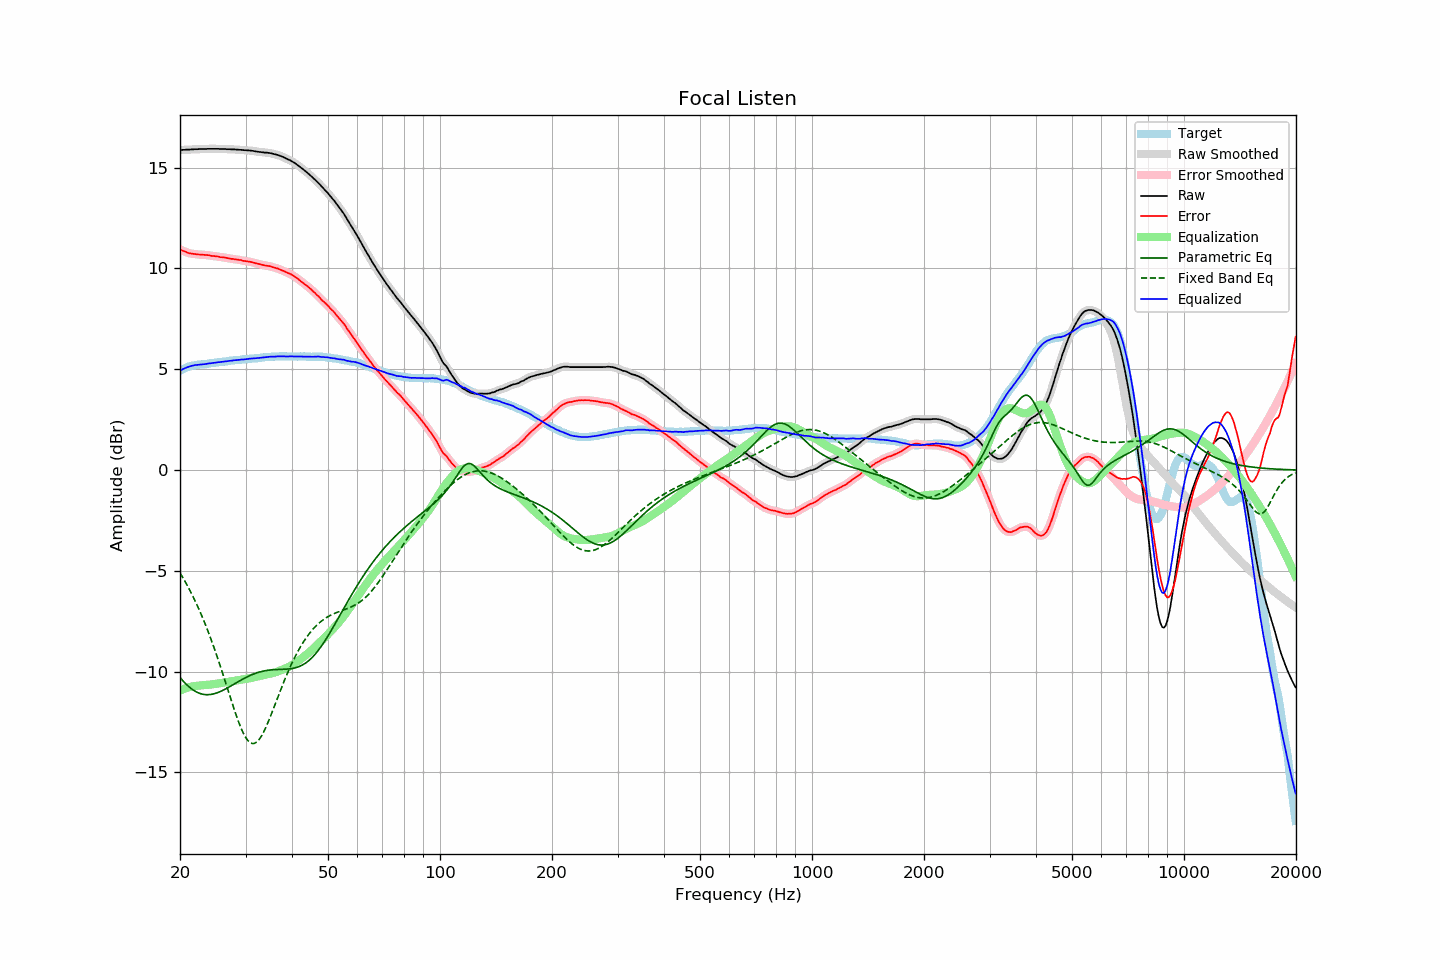

The file beside this chart, header and first rows:
frequency, raw, error, smoothed, error_smoothed, equalization, parametric_eq, fixed_band_eq, equalized_raw, equalized_smoothed, target
20.00, 15.88, 10.94, 15.87, 10.94, -10.94, -10.28, -5.10, 4.94, 4.93, 4.94
20.20, 15.88, 10.90, 15.88, 10.91, -10.90, -10.38, -5.23, 4.97, 4.98, 4.98
20.40, 15.89, 10.87, 15.89, 10.87, -10.87, -10.47, -5.37, 5.02, 5.02, 5.02
20.61, 15.89, 10.84, 15.89, 10.84, -10.84, -10.55, -5.51, 5.05, 5.05, 5.04
20.81, 15.90, 10.81, 15.89, 10.81, -10.81, -10.63, -5.65, 5.09, 5.08, 5.08
21.02, 15.90, 10.77, 15.90, 10.78, -10.78, -10.71, -5.80, 5.11, 5.11, 5.12
21.23, 15.90, 10.75, 15.90, 10.75, -10.76, -10.78, -5.95, 5.13, 5.14, 5.14
21.44, 15.91, 10.74, 15.90, 10.74, -10.74, -10.84, -6.10, 5.16, 5.16, 5.16
21.66, 15.91, 10.72, 15.91, 10.73, -10.73, -10.90, -6.26, 5.18, 5.18, 5.18
21.87, 15.92, 10.72, 15.91, 10.72, -10.71, -10.95, -6.42, 5.20, 5.20, 5.19
22.09, 15.92, 10.70, 15.92, 10.71, -10.71, -11.00, -6.59, 5.21, 5.21, 5.21
22.31, 15.92, 10.69, 15.92, 10.70, -10.70, -11.04, -6.77, 5.22, 5.22, 5.22
22.54, 15.93, 10.69, 15.92, 10.69, -10.69, -11.07, -6.94, 5.23, 5.23, 5.23
22.76, 15.93, 10.69, 15.93, 10.69, -10.69, -11.10, -7.13, 5.24, 5.24, 5.24
22.99, 15.93, 10.69, 15.93, 10.68, -10.68, -11.12, -7.32, 5.25, 5.25, 5.24
23.22, 15.93, 10.68, 15.93, 10.68, -10.67, -11.13, -7.51, 5.25, 5.25, 5.25
23.45, 15.93, 10.67, 15.93, 10.67, -10.67, -11.14, -7.71, 5.26, 5.26, 5.26
23.69, 15.94, 10.67, 15.93, 10.66, -10.66, -11.14, -7.91, 5.28, 5.27, 5.27
23.92, 15.94, 10.66, 15.94, 10.65, -10.65, -11.14, -8.12, 5.29, 5.29, 5.28
24.16, 15.94, 10.64, 15.94, 10.64, -10.64, -11.13, -8.33, 5.30, 5.30, 5.30
24.40, 15.94, 10.62, 15.94, 10.62, -10.63, -11.12, -8.55, 5.31, 5.31, 5.32
24.65, 15.94, 10.62, 15.94, 10.61, -10.62, -11.10, -8.77, 5.32, 5.32, 5.32
24.89, 15.94, 10.61, 15.94, 10.61, -10.61, -11.08, -9.00, 5.33, 5.33, 5.33
25.14, 15.94, 10.60, 15.94, 10.60, -10.60, -11.05, -9.23, 5.34, 5.34, 5.34
25.39, 15.94, 10.59, 15.93, 10.58, -10.58, -11.02, -9.47, 5.35, 5.35, 5.35
25.65, 15.93, 10.56, 15.93, 10.57, -10.57, -10.99, -9.71, 5.35, 5.36, 5.37
25.91, 15.93, 10.56, 15.93, 10.56, -10.56, -10.95, -9.95, 5.37, 5.37, 5.37
26.16, 15.93, 10.55, 15.93, 10.55, -10.55, -10.92, -10.20, 5.38, 5.38, 5.38
26.43, 15.93, 10.54, 15.92, 10.54, -10.53, -10.88, -10.45, 5.39, 5.39, 5.38
26.69, 15.92, 10.52, 15.92, 10.52, -10.52, -10.83, -10.70, 5.40, 5.40, 5.39
26.96, 15.92, 10.50, 15.92, 10.51, -10.51, -10.79, -10.95, 5.41, 5.41, 5.41
27.23, 15.92, 10.49, 15.91, 10.49, -10.50, -10.74, -11.21, 5.42, 5.42, 5.42
27.50, 15.91, 10.47, 15.91, 10.48, -10.48, -10.70, -11.46, 5.42, 5.43, 5.43
27.77, 15.91, 10.48, 15.91, 10.47, -10.47, -10.65, -11.70, 5.44, 5.44, 5.43
28.05, 15.91, 10.46, 15.90, 10.46, -10.46, -10.60, -11.94, 5.45, 5.45, 5.45
28.33, 15.90, 10.45, 15.90, 10.45, -10.45, -10.56, -12.18, 5.45, 5.45, 5.45
28.62, 15.90, 10.44, 15.89, 10.44, -10.43, -10.51, -12.40, 5.46, 5.46, 5.46
28.90, 15.89, 10.42, 15.89, 10.42, -10.42, -10.46, -12.61, 5.47, 5.47, 5.47
29.19, 15.89, 10.42, 15.88, 10.41, -10.41, -10.42, -12.81, 5.48, 5.48, 5.47
29.48, 15.88, 10.38, 15.88, 10.39, -10.39, -10.37, -12.99, 5.48, 5.48, 5.50
29.78, 15.87, 10.37, 15.87, 10.37, -10.38, -10.33, -13.15, 5.49, 5.49, 5.50
30.08, 15.87, 10.36, 15.86, 10.36, -10.37, -10.29, -13.29, 5.50, 5.50, 5.50
30.38, 15.86, 10.35, 15.86, 10.35, -10.35, -10.25, -13.40, 5.51, 5.51, 5.50
30.68, 15.86, 10.33, 15.85, 10.34, -10.34, -10.21, -13.48, 5.52, 5.52, 5.52
30.99, 15.85, 10.33, 15.85, 10.32, -10.32, -10.18, -13.54, 5.53, 5.53, 5.52
31.30, 15.84, 10.31, 15.84, 10.31, -10.30, -10.14, -13.57, 5.53, 5.53, 5.53
31.61, 15.83, 10.29, 15.82, 10.29, -10.28, -10.11, -13.56, 5.54, 5.54, 5.54
31.93, 15.81, 10.26, 15.81, 10.27, -10.27, -10.08, -13.53, 5.54, 5.54, 5.55
32.24, 15.80, 10.25, 15.80, 10.24, -10.25, -10.06, -13.47, 5.55, 5.55, 5.55
32.57, 15.79, 10.22, 15.79, 10.22, -10.23, -10.03, -13.39, 5.56, 5.56, 5.56
32.89, 15.78, 10.20, 15.78, 10.21, -10.21, -10.01, -13.28, 5.57, 5.57, 5.57
33.22, 15.77, 10.19, 15.77, 10.18, -10.19, -9.99, -13.15, 5.58, 5.58, 5.58
33.55, 15.76, 10.17, 15.76, 10.17, -10.17, -9.97, -13.00, 5.59, 5.59, 5.59
33.89, 15.75, 10.15, 15.75, 10.15, -10.15, -9.95, -12.84, 5.59, 5.60, 5.60
34.23, 15.75, 10.14, 15.74, 10.14, -10.14, -9.94, -12.66, 5.61, 5.61, 5.61
34.57, 15.74, 10.12, 15.74, 10.13, -10.12, -9.93, -12.47, 5.62, 5.62, 5.61
34.92, 15.73, 10.11, 15.73, 10.11, -10.10, -9.92, -12.27, 5.62, 5.62, 5.61
35.27, 15.71, 10.09, 15.71, 10.09, -10.08, -9.91, -12.07, 5.62, 5.62, 5.62
35.62, 15.69, 10.06, 15.69, 10.06, -10.06, -9.91, -11.86, 5.62, 5.62, 5.63
35.97, 15.67, 10.04, 15.67, 10.04, -10.04, -9.90, -11.65, 5.63, 5.63, 5.63
... 635 more rows
